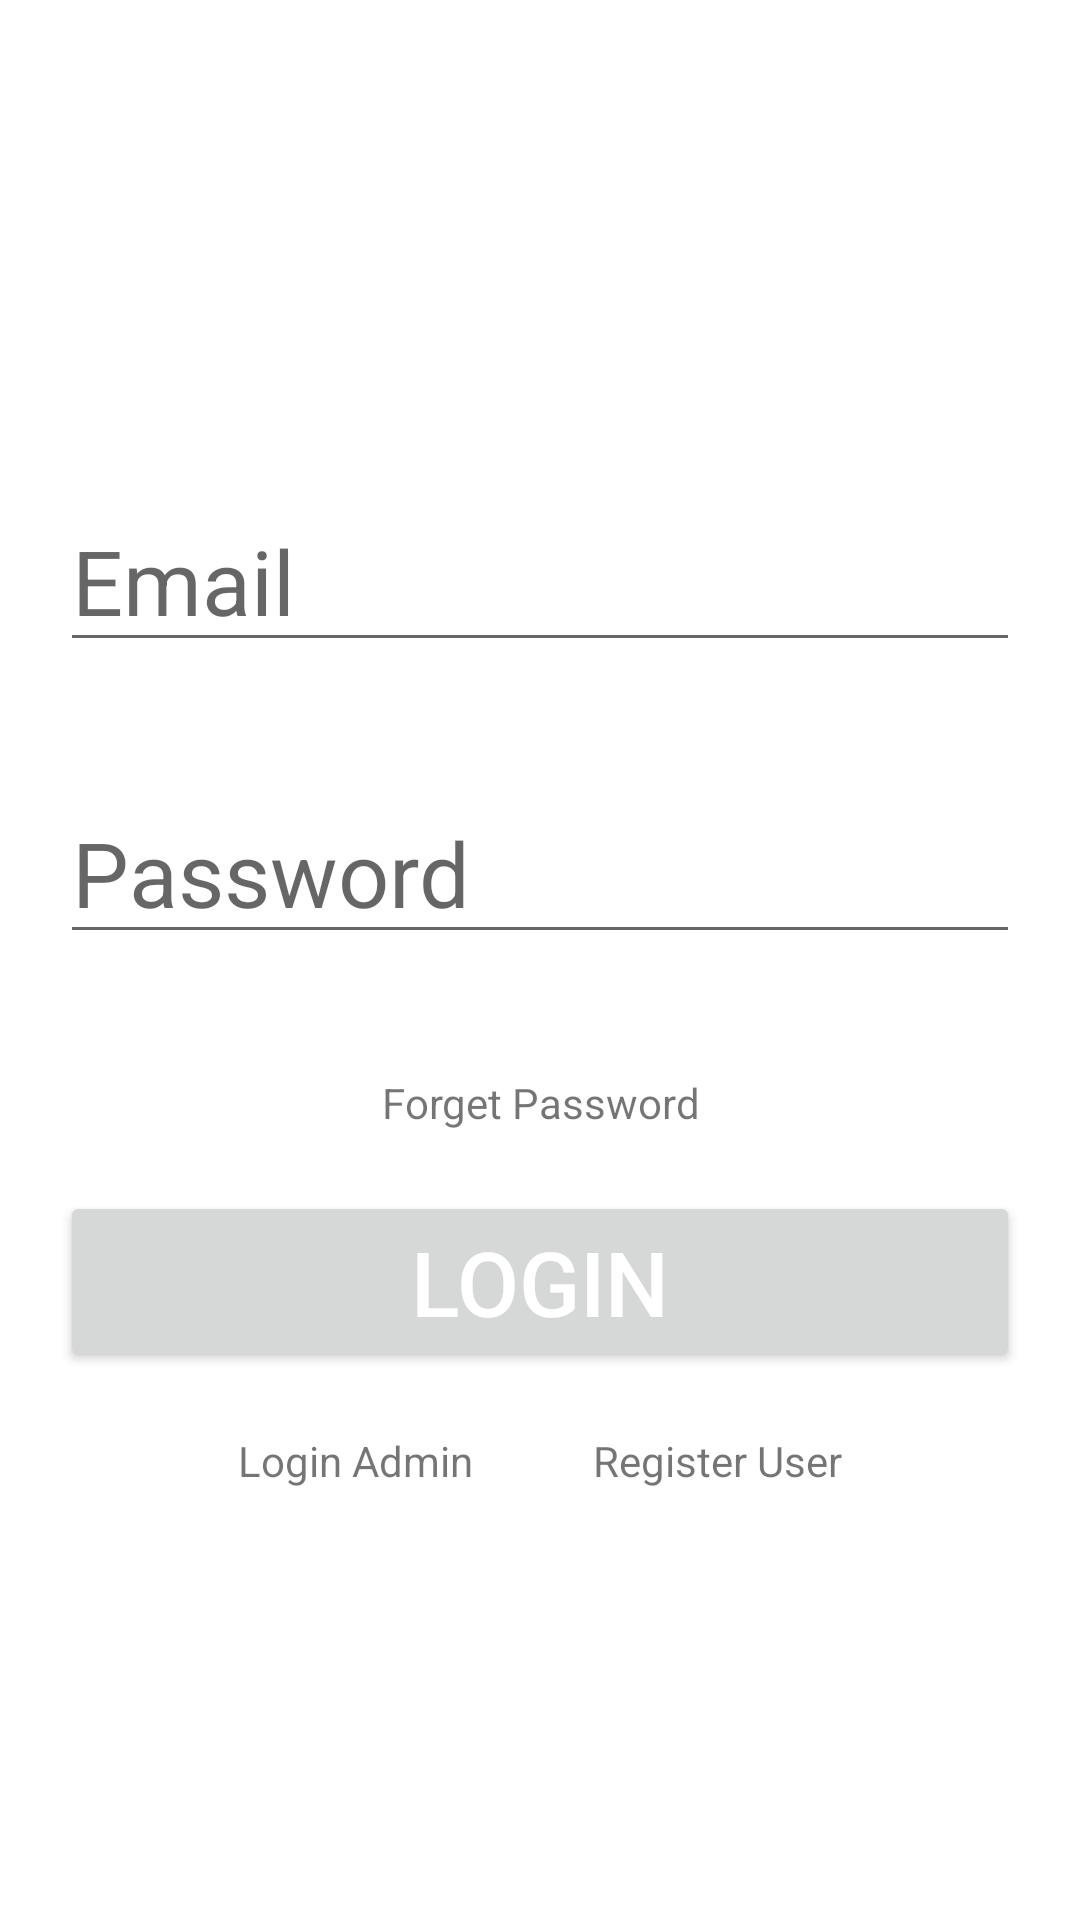

The Android layout XML behind this screen, and the referenced resources:
<!-- AndroidManifest.xml: application theme Theme.AppApartment -->
<!-- res/layout/activity_login.xml -->
<?xml version="1.0" encoding="utf-8"?>
<LinearLayout xmlns:android="http://schemas.android.com/apk/res/android"
    xmlns:tools="http://schemas.android.com/tools"
    android:layout_width="match_parent"
    android:layout_height="match_parent"
    android:layout_gravity="center"
    android:gravity="center"
    android:orientation="vertical"
    tools:context=".auth.LoginActivity">


    <EditText
        android:id="@+id/edt_email_login"
        android:layout_width="match_parent"
        android:layout_height="wrap_content"
        android:layout_margin="20dp"
        android:hint="Email"
        android:inputType="textEmailAddress"
        android:textColor="#4E605C"
        android:textSize="30dp" />


    <EditText
        android:id="@+id/edt_pass_login"

        android:layout_width="match_parent"
        android:layout_height="wrap_content"
        android:layout_margin="20dp"
        android:hint="Password"
        android:textColor="#4E605C"
        android:textSize="30dp" />
    <TextView
        android:layout_marginTop="20dp"
        android:gravity="center"
        android:text="Forget Password"
        android:layout_gravity="bottom"
        android:layout_width="match_parent"
        android:layout_height="wrap_content"
        android:id="@+id/txt_forget_Pass"
        />


    <Button

        android:id="@+id/btn_login"
        android:layout_width="match_parent"
        android:layout_height="wrap_content"
        android:layout_margin="20dp"
        android:text="Login"
        android:textColor="#FFFFFF"
        android:textSize="30dp" />

    <LinearLayout
        android:gravity="center"

        android:layout_width="match_parent"
        android:layout_height="wrap_content">
        <TextView
            android:layout_marginEnd="20dp"
            android:id="@+id/txt_login_Admin"
            android:text="Login Admin"
            android:layout_width="wrap_content"
            android:layout_height="wrap_content"/>

        <TextView
            android:layout_marginStart="20dp"
            android:gravity="center"
            android:id="@+id/txt_Register_User"
            android:text="Register User"
            android:layout_width="wrap_content"
            android:layout_height="wrap_content"/>

    </LinearLayout>




</LinearLayout>
<!-- resources referenced by this layout -->
<resources>
  <style name="Theme.AppApartment" parent="Theme.MaterialComponents.DayNight.DarkActionBar">
          
          <item name="colorPrimary">@color/purple_500</item>
          <item name="colorPrimaryVariant">@color/purple_700</item>
          <item name="colorOnPrimary">@color/white</item>
          
          <item name="colorSecondary">@color/teal_200</item>
          <item name="colorSecondaryVariant">@color/teal_700</item>
          <item name="colorOnSecondary">@color/black</item>
          
          <item name="android:statusBarColor" tools:targetApi="l">?attr/colorPrimaryVariant</item>
          
      </style>
  <color name="purple_500">#30B9CA</color>
  <color name="purple_700">#51D9E9</color>
  <color name="white">#FFFFFFFF</color>
  <color name="teal_200">#00BCD4</color>
  <color name="teal_700">#00BCD4</color>
  <color name="black">#FF000000</color>
</resources>
